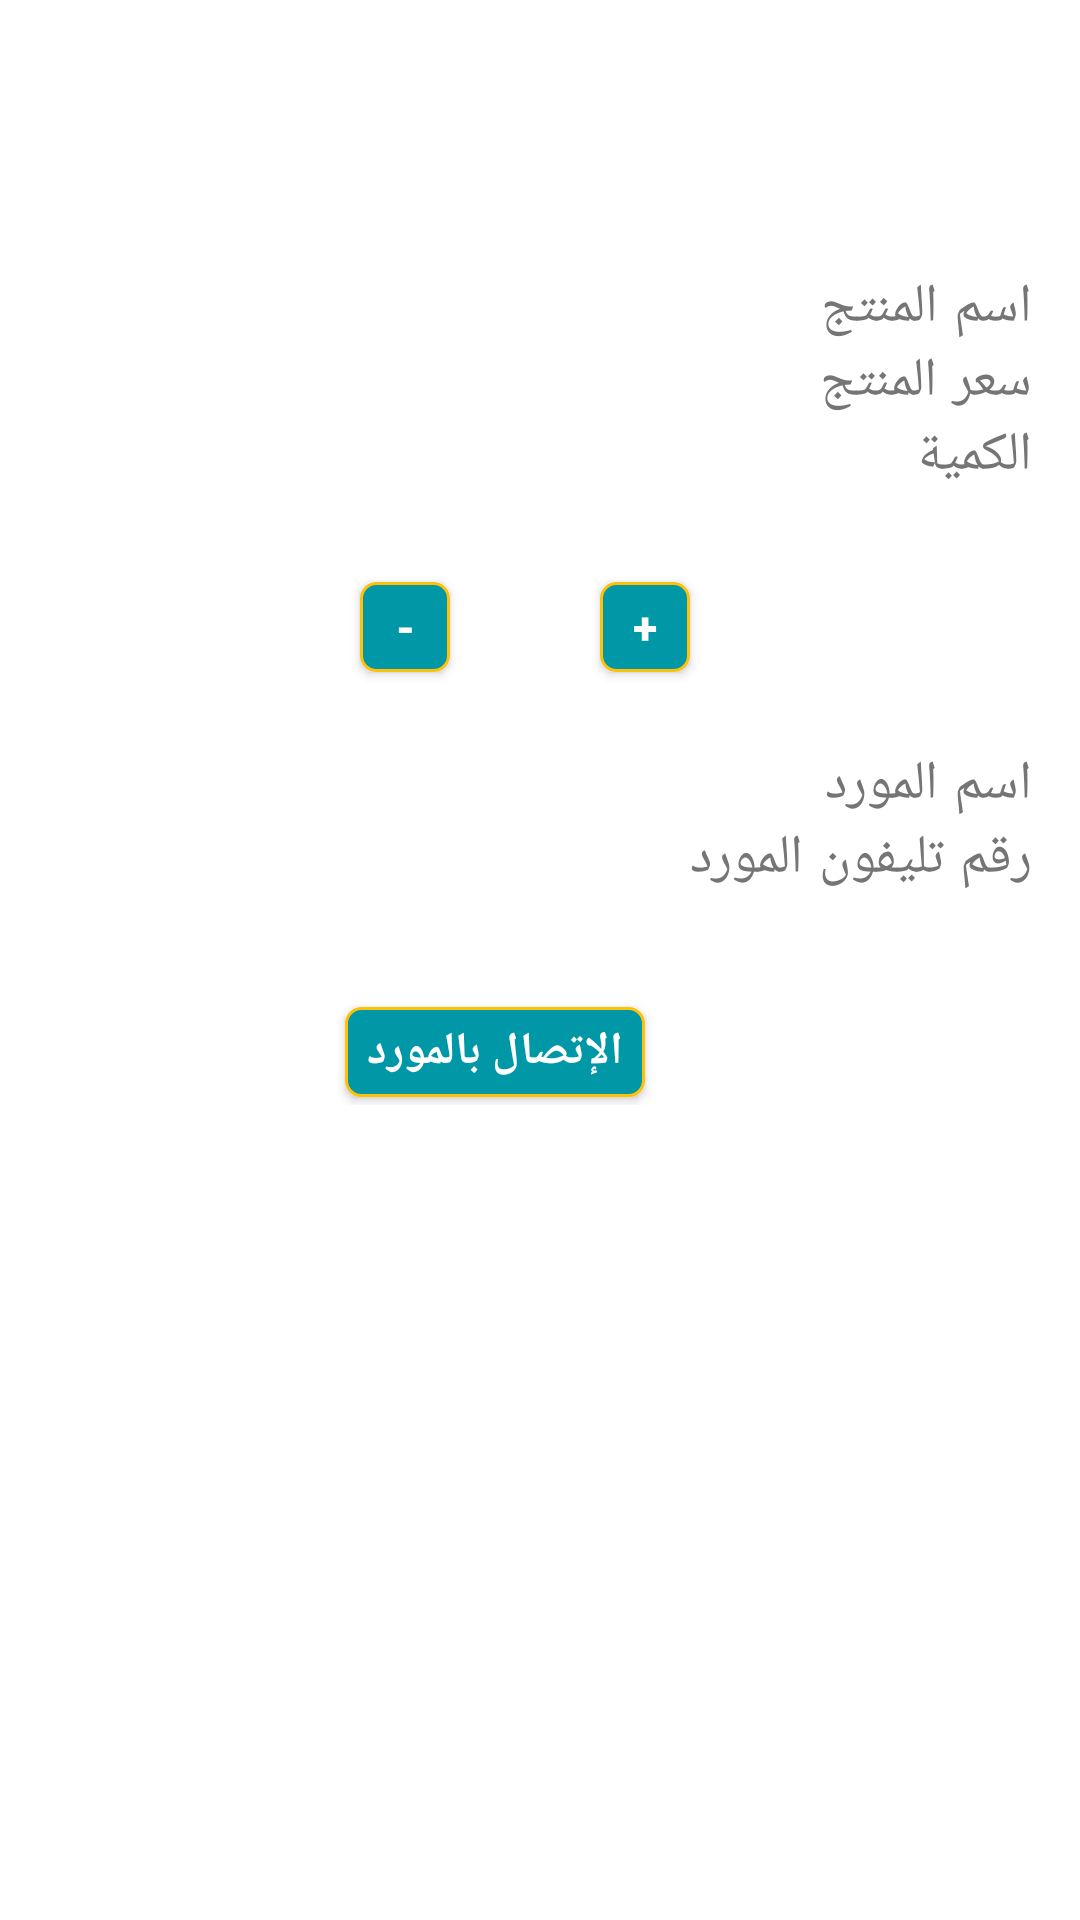

Layout XML and referenced resources for this Android screen:
<!-- AndroidManifest.xml: application theme AppTheme -->
<!-- res/layout/fragment_detail.xml -->
<?xml version="1.0" encoding="utf-8"?>
<TableLayout xmlns:android="http://schemas.android.com/apk/res/android"
    android:layout_width="match_parent"
    android:layout_height="match_parent"
    android:background="@color/icons"
    android:paddingEnd="@dimen/paddingLft"
    android:paddingStart="@dimen/paddingLft"
    android:shrinkColumns="*"
    android:stretchColumns="*">

    <ImageView
        android:id="@+id/product_picture_detail"
        android:layout_width="@dimen/marginOneHandred"
        android:layout_height="@dimen/marginEighty"
        android:layout_gravity="center"
        android:layout_marginTop="@dimen/marginTopTen" />

    <TableRow>

        <TextView
            android:id="@+id/tv_product_name"
            style="@style/CardViewStyleMain" />

        <TextView
            style="@style/CardViewStyleData"
            android:text="@string/product_name" />
    </TableRow>

    <TableRow>

        <TextView
            android:id="@+id/tv_product_price"
            style="@style/CardViewStyleMain" />

        <TextView
            style="@style/CardViewStyleData"
            android:text="@string/product_price" />
    </TableRow>

    <TableRow>

        <TextView
            android:id="@+id/tv_product_quantity"
            style="@style/CardViewStyleMain" />

        <TextView
            style="@style/CardViewStyleData"
            android:text="@string/product_quantity" />
    </TableRow>

    <LinearLayout style="@style/LayoutButtonFragment">

        <Button
            android:id="@+id/bt_incre"
            style="@style/ButtonFragment"
            android:layout_marginEnd="@dimen/marginTopFifity"
            android:text="@string/in_decrice" />

        <Button
            android:id="@+id/bt_dec"
            style="@style/ButtonFragment"
            android:text="@string/decrice" />
    </LinearLayout>

    <TableRow>

        <TextView
            android:id="@+id/tv_supplier_name"
            style="@style/CardViewStyleMain" />

        <TextView
            style="@style/CardViewStyleData"
            android:text="@string/supplier_name" />
    </TableRow>

    <TableRow>

        <TextView
            android:id="@+id/tv_supplier_phone"
            style="@style/CardViewStyleMain" />

        <TextView
            style="@style/CardViewStyleData"
            android:text="@string/supplier_phone_number" />
    </TableRow>

    <LinearLayout style="@style/LayoutButtonFragment">

        <Button
            android:id="@+id/bt_order"
            style="@style/ButtonFragmentOrder"
            android:text="@string/order" />
    </LinearLayout>
</TableLayout>
<!-- resources referenced by this layout -->
<resources>
  <color name="icons">#FFFFFF</color>
  <dimen name="marginEighty">80dp</dimen>
  <dimen name="marginOneHandred">100dp</dimen>
  <dimen name="marginTopFifity">50dp</dimen>
  <dimen name="marginTopTen">10dp</dimen>
  <dimen name="paddingLft">16dp</dimen>
  <string name="decrice"> +</string>
  <string name="in_decrice"> -</string>
  <string name="order">الإتصال بالمورد</string>
  <string name="product_name"> اسم المنتج</string>
  <string name="product_price"> سعر المنتج</string>
  <string name="product_quantity">الكمية</string>
  <string name="supplier_name"> اسم المورد</string>
  <string name="supplier_phone_number">رقم تليفون المورد</string>
  <style name="CardViewStyleData">
          <item name="android:layout_width">@dimen/marginZero</item>
          <item name="android:layout_height">wrap_content</item>
          <item name="android:fontFamily">sans-serif-smallcaps</item>
          <item name="android:layout_weight">1</item>
          <item name="android:textSize">@dimen/text_size_eighty</item>
          <item name="android:gravity">right</item>
          <item name="android:textColor">@color/secondary_text</item>
          <item name="android:textAppearance">?android:textAppearanceSmall</item>
      </style>
  <style name="CardViewStyleMain">
          <item name="android:layout_width">@dimen/marginZero</item>
          <item name="android:layout_height">wrap_content</item>
          <item name="android:fontFamily">sans-serif-medium</item>
          <item name="android:layout_weight">1</item>
          <item name="android:gravity">right</item>
          <item name="android:textSize">@dimen/text_size_fifty</item>
          <item name="android:textColor">@color/primary_text</item>
          <item name="android:textAppearance">?android:textAppearanceMedium</item>
          <item name="android:textStyle">bold</item>
      </style>
  <style name="LayoutButtonFragment">
          <item name="android:layout_width">match_parent</item>
          <item name="android:layout_height">wrap_content</item>
          <item name="android:layout_marginTop">@dimen/marginTopTwentyFive</item>
          <item name="android:layout_marginBottom">@dimen/marginTopTwenty</item>
          <item name="android:gravity">center</item>
      </style>
  <style name="AppTheme" parent="Theme.AppCompat.Light.DarkActionBar">
          
          <item name="colorPrimary">@color/colorPrimary</item>
          <item name="colorPrimaryDark">@color/colorPrimaryDark</item>
          <item name="colorAccent">@color/colorAccent</item>
      </style>
  <dimen name="marginBottom">30dp</dimen>
  <dimen name="marginFive">5dp</dimen>
  <!-- drawable shape_button (drawable) -->
  <?xml version="1.0" encoding="utf-8"?>
  <shape xmlns:android="http://schemas.android.com/apk/res/android"
      android:shape="rectangle">
      <corners android:radius="@dimen/marginFive" />
      <solid android:color="@color/colorPrimaryDark" />
      <stroke
          android:width="@dimen/marginOne"
          android:color="@color/colorAccent" />
  </shape>
  <dimen name="text_size_fifty">15sp</dimen>
  <dimen name="marginTop">30dp</dimen>
  <dimen name="marginZero">0dp</dimen>
  <dimen name="text_size_eighty">18sp</dimen>
  <color name="secondary_text">#757575</color>
  <color name="primary_text">#212121</color>
  <dimen name="marginTopTwentyFive">25dp</dimen>
  <dimen name="marginTopTwenty">20dp</dimen>
  <color name="colorPrimary">#00BCD4</color>
  <color name="colorPrimaryDark">#0097A7</color>
  <color name="colorAccent">#FFC107</color>
  <dimen name="marginOne">1dp</dimen>
</resources>
